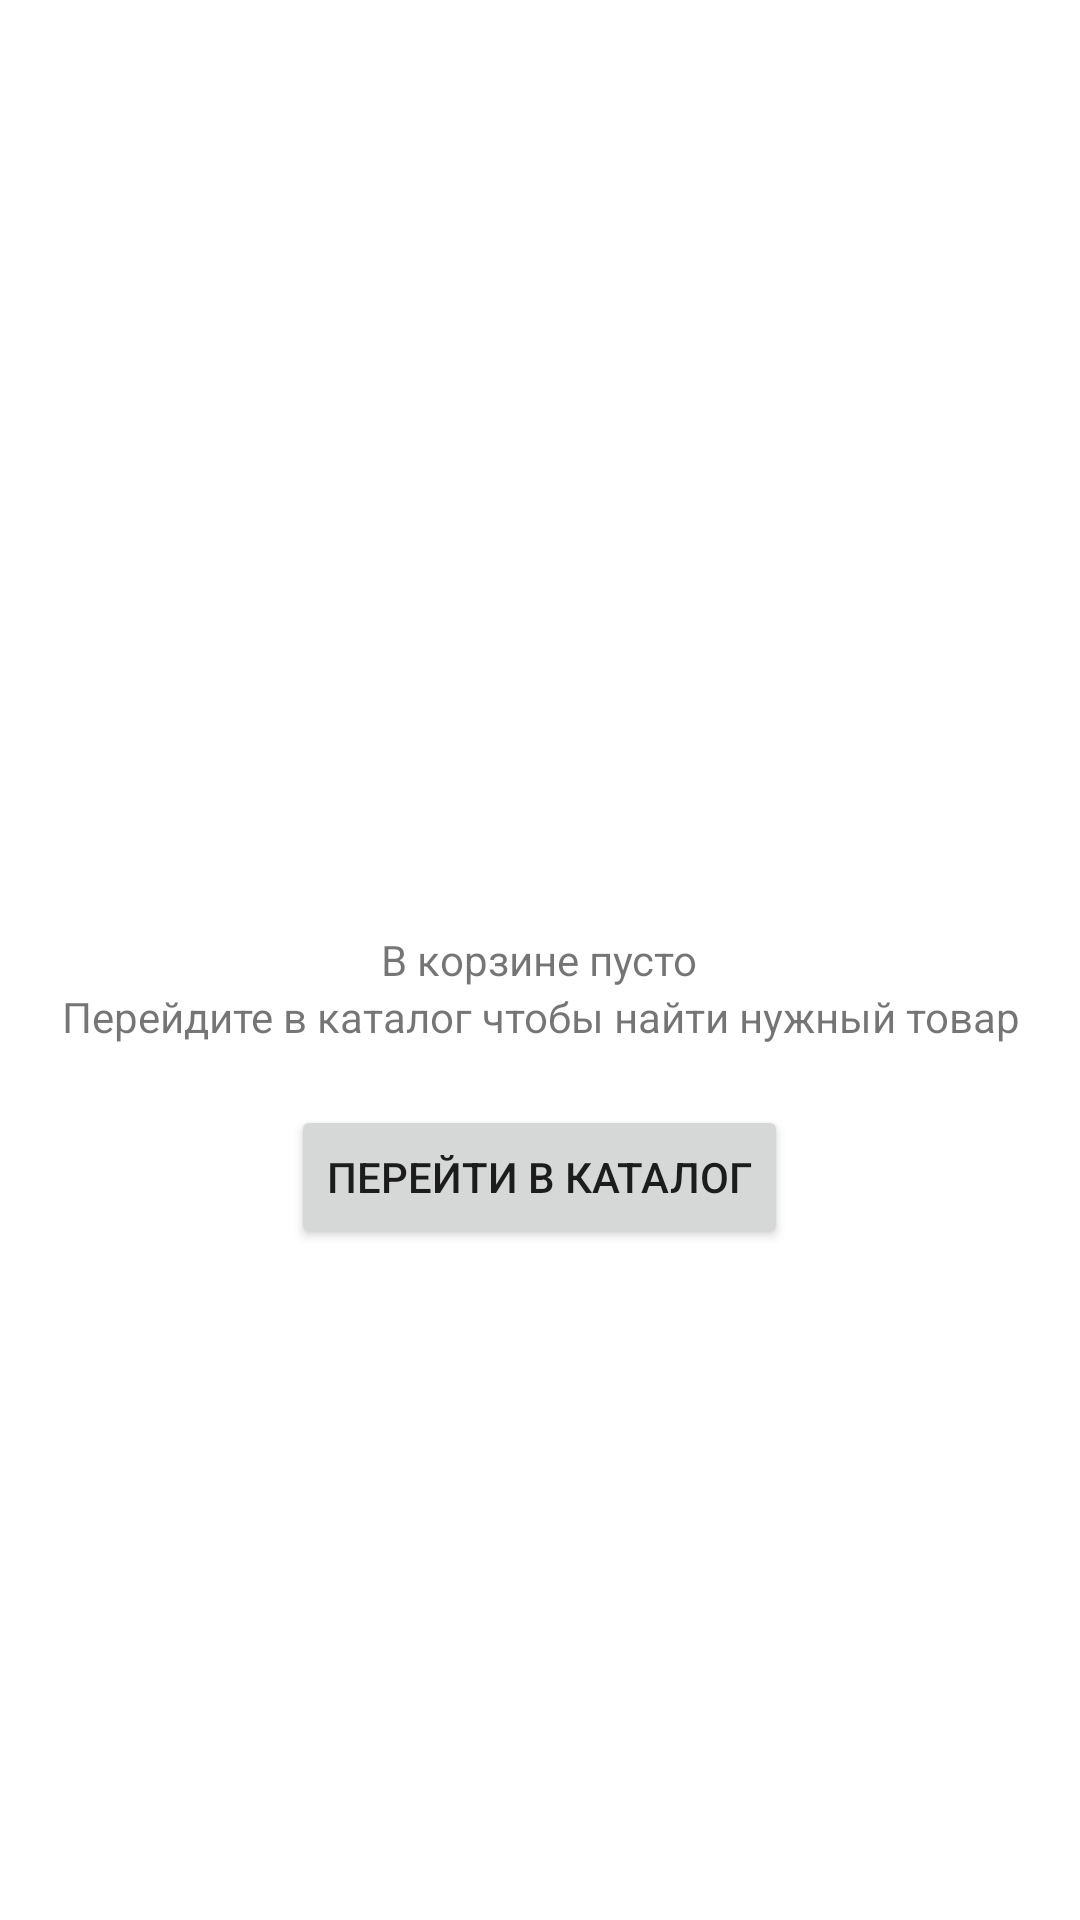

Reconstruct the res/layout file that produces this screen, plus the resources it refers to.
<!-- AndroidManifest.xml: application theme Theme.SportingGoodsStore -->
<!-- res/layout/fragment_cart.xml -->
<?xml version="1.0" encoding="utf-8"?>
<FrameLayout xmlns:android="http://schemas.android.com/apk/res/android"
    xmlns:tools="http://schemas.android.com/tools"
    android:layout_width="match_parent"
    android:layout_height="match_parent"
    tools:context=".fragments.CartFragment">

    <androidx.recyclerview.widget.RecyclerView
        android:id="@+id/recycler_view_cart"
        android:layout_width="match_parent"
        android:layout_height="match_parent" />

    <RelativeLayout
        android:layout_width="match_parent"
        android:layout_height="match_parent">

        <TextView
            android:id="@+id/info_empty_cart_view"
            android:layout_width="wrap_content"
            android:layout_height="wrap_content"
            android:layout_centerInParent="true"
            android:text="В корзине пусто"
            android:textAlignment="center" />

        <TextView
            android:id="@+id/more_info_empty_cart_view"
            android:layout_width="wrap_content"
            android:layout_height="wrap_content"
            android:layout_below="@+id/info_empty_cart_view"
            android:layout_centerHorizontal="true"
            android:text="Перейдите в каталог чтобы найти нужный товар"
            android:textAlignment="center" />

        <Button
            android:id="@+id/btn_move_to_catalog"
            android:layout_width="wrap_content"
            android:layout_height="wrap_content"
            android:layout_below="@+id/more_info_empty_cart_view"
            android:layout_centerHorizontal="true"
            android:layout_marginTop="20dp"
            android:text="Перейти в каталог" />
    </RelativeLayout>

</FrameLayout>
<!-- resources referenced by this layout -->
<resources>
  <style name="Theme.SportingGoodsStore" parent="Theme.MaterialComponents.DayNight.DarkActionBar">
          
          <item name="colorPrimary">@color/dark_blue</item>
          <item name="colorPrimaryVariant">@color/purple_700</item>
          <item name="colorOnPrimary">@color/white</item>
          
          <item name="colorSecondary">@color/teal_200</item>
          <item name="colorSecondaryVariant">@color/teal_700</item>
          <item name="colorOnSecondary">@color/black</item>
          
          <item name="android:statusBarColor" tools:targetApi="l">?attr/colorPrimaryVariant</item>
          
      </style>
  <color name="dark_blue">#003E5F</color>
  <color name="purple_700">#FF3700B3</color>
  <color name="white">#FFFFFF</color>
  <color name="teal_200">#FF03DAC5</color>
  <color name="teal_700">#FF018786</color>
  <color name="black">#FF000000</color>
</resources>
